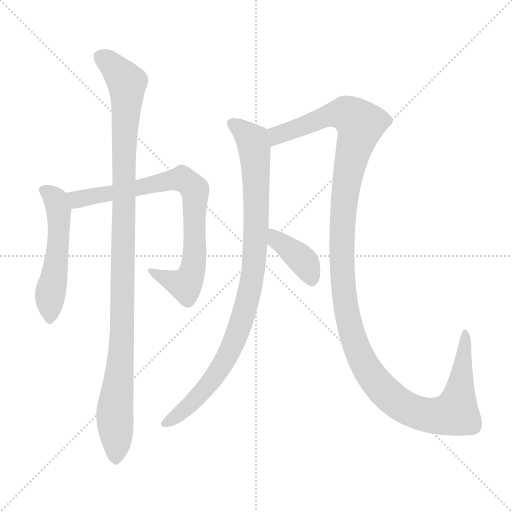
t = 0.00 s
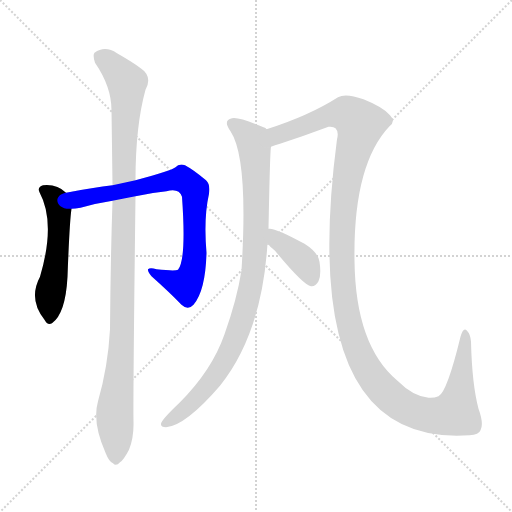
t = 1.27 s
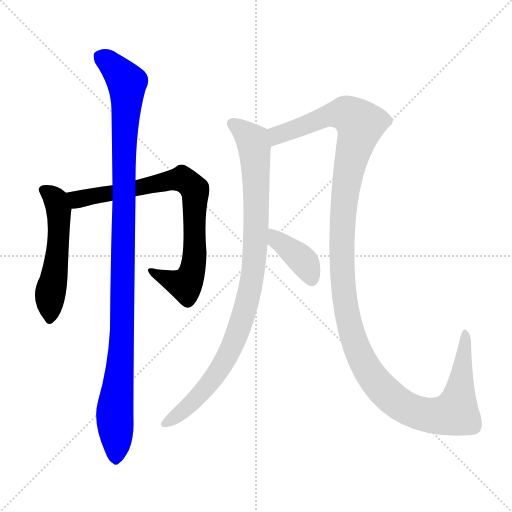
t = 2.54 s
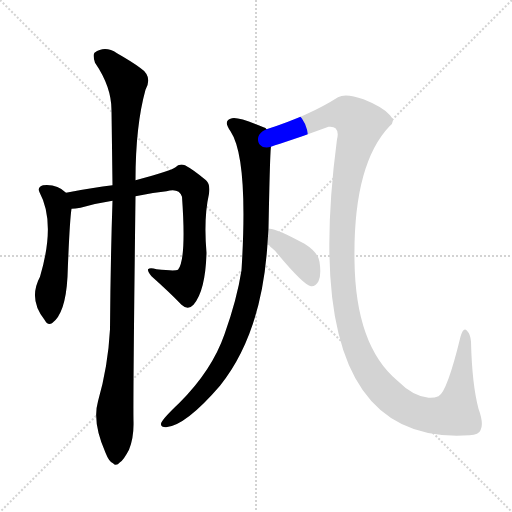
t = 3.82 s
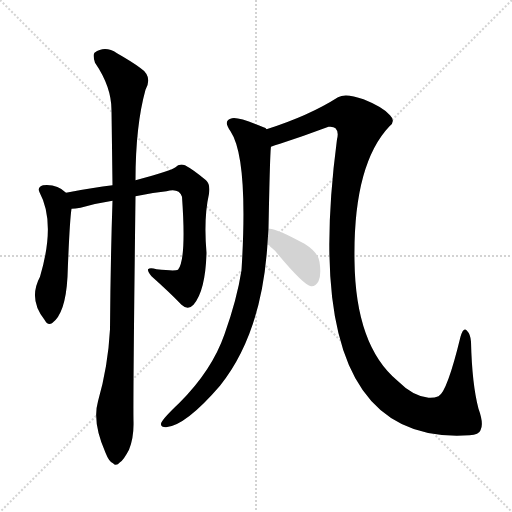
t = 5.09 s
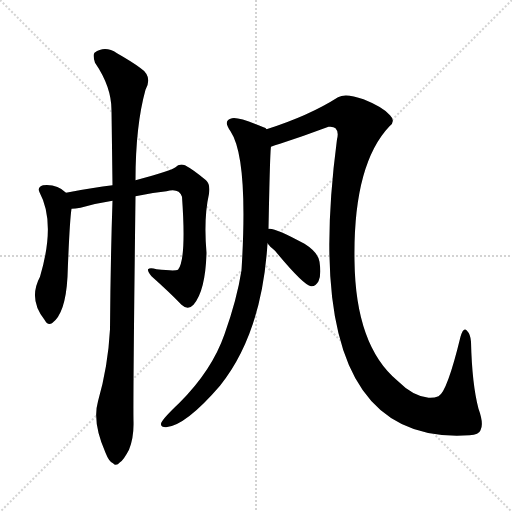
t = 6.36 s

The animated SVG that drew these frames (rendered in a browser with its animation timeline set to each time). Animation: 6 CSS @keyframes rules; one cycle of 6.36 s.

<svg version="1.1" viewBox="0 0 1024 1024" xmlns="http://www.w3.org/2000/svg">
  <g stroke="lightgray" stroke-dasharray="1,1" stroke-width="1" transform="scale(4, 4)">
    <line x1="0" y1="0" x2="256" y2="256"></line>
    <line x1="256" y1="0" x2="0" y2="256"></line>
    <line x1="128" y1="0" x2="128" y2="256"></line>
    <line x1="0" y1="128" x2="256" y2="128"></line>
  </g>
<g transform="scale(1, -1) translate(0, -900)">
   <style type="text/css">
    @keyframes keyframes0 {
      from {
       stroke: blue;
       stroke-dashoffset: 522;
       stroke-width: 128;
       }
       63% {
       animation-timing-function: step-end;
       stroke: blue;
       stroke-dashoffset: 0;
       stroke-width: 128;
       }
       to {
       stroke: black;
       stroke-width: 1024;
       }
       }
       #make-me-a-hanzi-animation-0 {
         animation: keyframes0 0.674805s both;
         animation-delay: 0.000000s;
         animation-timing-function: linear;
       }
    @keyframes keyframes1 {
      from {
       stroke: blue;
       stroke-dashoffset: 785;
       stroke-width: 128;
       }
       72% {
       animation-timing-function: step-end;
       stroke: blue;
       stroke-dashoffset: 0;
       stroke-width: 128;
       }
       to {
       stroke: black;
       stroke-width: 1024;
       }
       }
       #make-me-a-hanzi-animation-1 {
         animation: keyframes1 0.888835s both;
         animation-delay: 0.674805s;
         animation-timing-function: linear;
       }
    @keyframes keyframes2 {
      from {
       stroke: blue;
       stroke-dashoffset: 1079;
       stroke-width: 128;
       }
       78% {
       animation-timing-function: step-end;
       stroke: blue;
       stroke-dashoffset: 0;
       stroke-width: 128;
       }
       to {
       stroke: black;
       stroke-width: 1024;
       }
       }
       #make-me-a-hanzi-animation-2 {
         animation: keyframes2 1.128092s both;
         animation-delay: 1.563639s;
         animation-timing-function: linear;
       }
    @keyframes keyframes3 {
      from {
       stroke: blue;
       stroke-dashoffset: 932;
       stroke-width: 128;
       }
       75% {
       animation-timing-function: step-end;
       stroke: blue;
       stroke-dashoffset: 0;
       stroke-width: 128;
       }
       to {
       stroke: black;
       stroke-width: 1024;
       }
       }
       #make-me-a-hanzi-animation-3 {
         animation: keyframes3 1.008464s both;
         animation-delay: 2.691732s;
         animation-timing-function: linear;
       }
    @keyframes keyframes4 {
      from {
       stroke: blue;
       stroke-dashoffset: 1327;
       stroke-width: 128;
       }
       81% {
       animation-timing-function: step-end;
       stroke: blue;
       stroke-dashoffset: 0;
       stroke-width: 128;
       }
       to {
       stroke: black;
       stroke-width: 1024;
       }
       }
       #make-me-a-hanzi-animation-4 {
         animation: keyframes4 1.329915s both;
         animation-delay: 3.700195s;
         animation-timing-function: linear;
       }
    @keyframes keyframes5 {
      from {
       stroke: blue;
       stroke-dashoffset: 386;
       stroke-width: 128;
       }
       56% {
       animation-timing-function: step-end;
       stroke: blue;
       stroke-dashoffset: 0;
       stroke-width: 128;
       }
       to {
       stroke: black;
       stroke-width: 1024;
       }
       }
       #make-me-a-hanzi-animation-5 {
         animation: keyframes5 0.564128s both;
         animation-delay: 5.030111s;
         animation-timing-function: linear;
       }
</style>
<path d="M 132.0 514.5 Q 114.0 532.5 86.0 529.5 Q 74.0 525.5 79.0 515.5 Q 112.0 454.5 80.0 346.5 Q 56.0 301.5 89.0 260.5 Q 95.0 248.5 104.0 253.5 Q 131.0 272.5 135.0 346.5 Q 139.0 455.5 143.0 482.5 C 146.0 503.5 146.0 503.5 132.0 514.5 Z" fill="lightgray"></path> 
<path d="M 271.0 507.5 Q 302.0 514.5 333.0 517.5 Q 358.0 524.5 364.0 506.5 Q 373.0 380.5 356.0 360.5 Q 350.0 357.5 313.0 361.5 Q 300.0 365.5 296.0 361.5 Q 295.0 357.5 303.0 347.5 Q 340.0 314.5 363.0 290.5 Q 376.0 278.5 387.0 290.5 Q 411.0 318.5 413.0 394.5 Q 407.0 463.5 418.0 512.5 Q 421.0 531.5 412.0 539.5 Q 387.0 560.5 370.0 569.5 Q 358.0 573.5 351.0 565.5 Q 345.0 559.5 271.0 539.5 L 225.0 529.5 Q 188.0 525.5 132.0 514.5 C 103.0 508.5 113.0 479.5 143.0 482.5 Q 150.0 482.5 161.0 484.5 Q 192.0 493.5 225.0 498.5 L 271.0 507.5 Z" fill="lightgray"></path> 
<path d="M 196.0 97.5 Q 184.0 55.5 211.0 -5.5 Q 218.0 -23.5 226.0 -26.5 Q 232.0 -33.5 240.0 -24.5 Q 247.0 -20.5 258.0 0.5 Q 268.0 25.5 267.0 57.5 Q 266.0 103.5 271.0 507.5 L 271.0 539.5 Q 271.0 648.5 291.0 720.5 Q 306.0 747.5 280.0 764.5 Q 264.0 776.5 234.0 793.5 Q 210.0 809.5 189.0 794.5 Q 185.0 790.5 190.0 774.5 Q 223.0 726.5 223.0 679.5 Q 224.0 609.5 225.0 529.5 L 225.0 498.5 Q 221.0 377.5 220.0 241.5 Q 216.0 166.5 196.0 97.5 Z" fill="lightgray"></path> 
<path d="M 537.0 442.5 Q 540.0 598.5 542.0 606.5 C 544.0 636.5 544.0 636.5 533.0 641.5 Q 532.0 644.5 527.0 645.5 Q 478.0 666.5 464.0 663.5 Q 445.0 659.5 461.0 637.5 Q 497.0 583.5 483.0 359.5 Q 474.0 301.5 449.0 231.5 Q 424.0 159.5 359.0 94.5 Q 323.0 60.5 322.0 52.5 Q 321.0 45.5 332.0 45.5 Q 371.0 48.5 440.0 128.5 Q 524.0 233.5 535.0 413.5 L 537.0 442.5 Z" fill="lightgray"></path> 
<path d="M 542.0 606.5 Q 549.0 609.5 560.0 612.5 Q 609.0 628.5 657.0 646.5 Q 667.0 647.5 671.0 643.5 Q 678.0 636.5 674.0 621.5 Q 593.0 5.5 939.0 29.5 Q 958.0 30.5 961.0 39.5 Q 968.0 52.5 957.0 82.5 Q 944.0 131.5 942.0 216.5 Q 941.0 231.5 934.0 238.5 Q 927.0 247.5 921.0 226.5 Q 894.0 115.5 877.0 107.5 Q 867.0 103.5 857.0 104.5 Q 826.0 107.5 795.0 138.5 Q 711.0 208.5 709.0 378.5 Q 706.0 570.5 779.0 647.5 Q 792.0 657.5 780.0 669.5 Q 767.0 685.5 727.0 701.5 Q 691.0 714.5 676.0 705.5 Q 618.0 668.5 533.0 641.5 C 505.0 631.5 514.0 597.5 542.0 606.5 Z" fill="lightgray"></path> 
<path d="M 535.0 413.5 Q 539.0 407.5 550.0 398.5 Q 607.0 329.5 622.0 327.5 Q 631.0 326.5 637.0 337.5 Q 643.0 349.5 639.0 376.5 Q 636.0 395.5 609.0 412.5 Q 549.0 445.5 537.0 442.5 C 512.0 442.5 516.0 437.5 535.0 413.5 Z" fill="lightgray"></path> 
      <clipPath id="make-me-a-hanzi-clip-0">
      <path d="M 132.0 514.5 Q 114.0 532.5 86.0 529.5 Q 74.0 525.5 79.0 515.5 Q 112.0 454.5 80.0 346.5 Q 56.0 301.5 89.0 260.5 Q 95.0 248.5 104.0 253.5 Q 131.0 272.5 135.0 346.5 Q 139.0 455.5 143.0 482.5 C 146.0 503.5 146.0 503.5 132.0 514.5 Z" fill="lightgray"></path>
      </clipPath>
      <path clip-path="url(#make-me-a-hanzi-clip-0)" d="M 93.0 517.5 L 112.0 500.5 L 118.0 473.5 L 116.0 401.5 L 99.0 301.5 L 99.0 262.5 " fill="none" id="make-me-a-hanzi-animation-0" stroke-dasharray="394 788" stroke-linecap="round"></path>

      <clipPath id="make-me-a-hanzi-clip-1">
      <path d="M 271.0 507.5 Q 302.0 514.5 333.0 517.5 Q 358.0 524.5 364.0 506.5 Q 373.0 380.5 356.0 360.5 Q 350.0 357.5 313.0 361.5 Q 300.0 365.5 296.0 361.5 Q 295.0 357.5 303.0 347.5 Q 340.0 314.5 363.0 290.5 Q 376.0 278.5 387.0 290.5 Q 411.0 318.5 413.0 394.5 Q 407.0 463.5 418.0 512.5 Q 421.0 531.5 412.0 539.5 Q 387.0 560.5 370.0 569.5 Q 358.0 573.5 351.0 565.5 Q 345.0 559.5 271.0 539.5 L 225.0 529.5 Q 188.0 525.5 132.0 514.5 C 103.0 508.5 113.0 479.5 143.0 482.5 Q 150.0 482.5 161.0 484.5 Q 192.0 493.5 225.0 498.5 L 271.0 507.5 Z" fill="lightgray"></path>
      </clipPath>
      <path clip-path="url(#make-me-a-hanzi-clip-1)" d="M 142.0 511.5 L 155.0 501.5 L 352.0 541.5 L 379.0 532.5 L 391.0 511.5 L 389.0 384.5 L 377.0 337.5 L 371.0 330.5 L 361.0 332.5 L 301.0 355.5 " fill="none" id="make-me-a-hanzi-animation-1" stroke-dasharray="657 1314" stroke-linecap="round"></path>

      <clipPath id="make-me-a-hanzi-clip-2">
      <path d="M 196.0 97.5 Q 184.0 55.5 211.0 -5.5 Q 218.0 -23.5 226.0 -26.5 Q 232.0 -33.5 240.0 -24.5 Q 247.0 -20.5 258.0 0.5 Q 268.0 25.5 267.0 57.5 Q 266.0 103.5 271.0 507.5 L 271.0 539.5 Q 271.0 648.5 291.0 720.5 Q 306.0 747.5 280.0 764.5 Q 264.0 776.5 234.0 793.5 Q 210.0 809.5 189.0 794.5 Q 185.0 790.5 190.0 774.5 Q 223.0 726.5 223.0 679.5 Q 224.0 609.5 225.0 529.5 L 225.0 498.5 Q 221.0 377.5 220.0 241.5 Q 216.0 166.5 196.0 97.5 Z" fill="lightgray"></path>
      </clipPath>
      <path clip-path="url(#make-me-a-hanzi-clip-2)" d="M 201.0 787.5 L 254.0 734.5 L 245.0 243.5 L 229.0 66.5 L 231.0 -12.5 " fill="none" id="make-me-a-hanzi-animation-2" stroke-dasharray="951 1902" stroke-linecap="round"></path>

      <clipPath id="make-me-a-hanzi-clip-3">
      <path d="M 537.0 442.5 Q 540.0 598.5 542.0 606.5 C 544.0 636.5 544.0 636.5 533.0 641.5 Q 532.0 644.5 527.0 645.5 Q 478.0 666.5 464.0 663.5 Q 445.0 659.5 461.0 637.5 Q 497.0 583.5 483.0 359.5 Q 474.0 301.5 449.0 231.5 Q 424.0 159.5 359.0 94.5 Q 323.0 60.5 322.0 52.5 Q 321.0 45.5 332.0 45.5 Q 371.0 48.5 440.0 128.5 Q 524.0 233.5 535.0 413.5 L 537.0 442.5 Z" fill="lightgray"></path>
      </clipPath>
      <path clip-path="url(#make-me-a-hanzi-clip-3)" d="M 467.0 650.5 L 504.0 619.5 L 512.0 562.5 L 511.0 405.5 L 493.0 289.5 L 451.0 180.5 L 419.0 131.5 L 369.0 80.5 L 329.0 52.5 " fill="none" id="make-me-a-hanzi-animation-3" stroke-dasharray="804 1608" stroke-linecap="round"></path>

      <clipPath id="make-me-a-hanzi-clip-4">
      <path d="M 542.0 606.5 Q 549.0 609.5 560.0 612.5 Q 609.0 628.5 657.0 646.5 Q 667.0 647.5 671.0 643.5 Q 678.0 636.5 674.0 621.5 Q 593.0 5.5 939.0 29.5 Q 958.0 30.5 961.0 39.5 Q 968.0 52.5 957.0 82.5 Q 944.0 131.5 942.0 216.5 Q 941.0 231.5 934.0 238.5 Q 927.0 247.5 921.0 226.5 Q 894.0 115.5 877.0 107.5 Q 867.0 103.5 857.0 104.5 Q 826.0 107.5 795.0 138.5 Q 711.0 208.5 709.0 378.5 Q 706.0 570.5 779.0 647.5 Q 792.0 657.5 780.0 669.5 Q 767.0 685.5 727.0 701.5 Q 691.0 714.5 676.0 705.5 Q 618.0 668.5 533.0 641.5 C 505.0 631.5 514.0 597.5 542.0 606.5 Z" fill="lightgray"></path>
      </clipPath>
      <path clip-path="url(#make-me-a-hanzi-clip-4)" d="M 544.0 613.5 L 554.0 629.5 L 655.0 668.5 L 692.0 673.5 L 721.0 650.5 L 706.0 602.5 L 687.0 492.5 L 687.0 325.5 L 713.0 204.5 L 732.0 164.5 L 771.0 115.5 L 797.0 93.5 L 838.0 73.5 L 874.0 68.5 L 908.0 74.5 L 918.0 108.5 L 929.0 231.5 " fill="none" id="make-me-a-hanzi-animation-4" stroke-dasharray="1199 2398" stroke-linecap="round"></path>

      <clipPath id="make-me-a-hanzi-clip-5">
      <path d="M 535.0 413.5 Q 539.0 407.5 550.0 398.5 Q 607.0 329.5 622.0 327.5 Q 631.0 326.5 637.0 337.5 Q 643.0 349.5 639.0 376.5 Q 636.0 395.5 609.0 412.5 Q 549.0 445.5 537.0 442.5 C 512.0 442.5 516.0 437.5 535.0 413.5 Z" fill="lightgray"></path>
      </clipPath>
      <path clip-path="url(#make-me-a-hanzi-clip-5)" d="M 540.0 435.5 L 607.0 376.5 L 624.0 339.5 " fill="none" id="make-me-a-hanzi-animation-5" stroke-dasharray="258 516" stroke-linecap="round"></path>

</g>
</svg>
